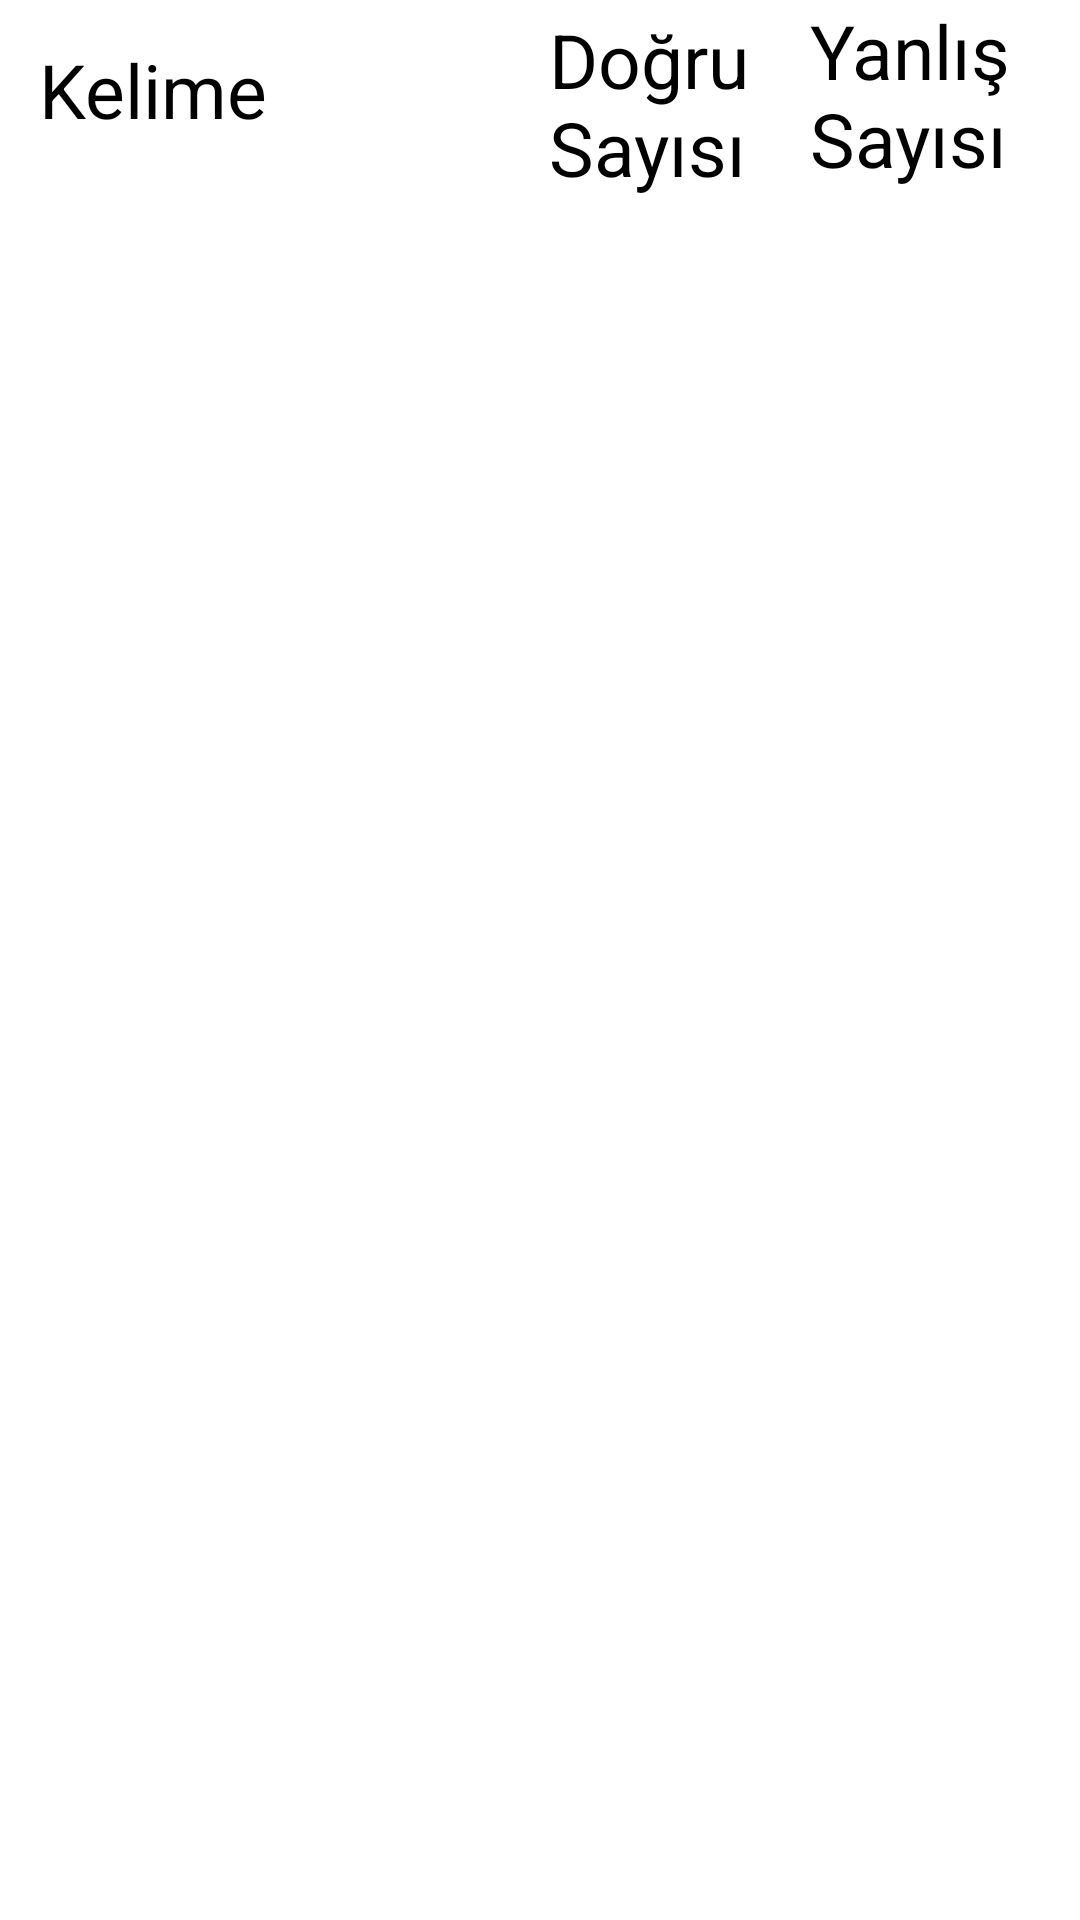

Layout XML and referenced resources for this Android screen:
<!-- AndroidManifest.xml: application theme Theme.KelimeAra -->
<!-- res/layout/activity_bilinmeyenler.xml -->
<?xml version="1.0" encoding="utf-8"?>
<LinearLayout xmlns:android="http://schemas.android.com/apk/res/android"
    xmlns:app="http://schemas.android.com/apk/res-auto"
    xmlns:tools="http://schemas.android.com/tools"
    android:layout_width="match_parent"
    android:layout_height="match_parent"
    android:orientation="vertical"
    tools:context=".activityler.Bilinenler" >

    <LinearLayout
        android:layout_width="match_parent"
        android:layout_height="wrap_content"
        android:orientation="horizontal">

        <LinearLayout
            android:layout_width="match_parent"
            android:layout_height="match_parent"
            android:layout_weight="2"
            android:orientation="vertical">

            <TextView
                android:id="@+id/textView8"
                android:layout_width="match_parent"
                android:layout_height="wrap_content"
                android:layout_marginLeft="10dp"
                android:layout_marginTop="10dp"
                android:padding="3dp"
                android:text="Kelime"
                android:textColor="@color/black"
                android:textSize="25sp" />
        </LinearLayout>

        <LinearLayout
            android:layout_width="match_parent"
            android:layout_height="match_parent"
            android:layout_weight="3"
            android:orientation="vertical">

            <TextView
                android:id="@+id/textView9"
                android:layout_width="match_parent"
                android:layout_height="wrap_content"
                android:padding="3dp"
                android:text="Doğru Sayısı"
                android:textColor="@color/black"
                android:textSize="25sp" />
        </LinearLayout>

        <LinearLayout
            android:layout_width="match_parent"
            android:layout_height="match_parent"
            android:layout_weight="3"
            android:orientation="vertical">

            <TextView
                android:id="@+id/textView10"
                android:layout_width="match_parent"
                android:layout_height="wrap_content"
                android:text="Yanlış Sayısı"
                android:textColor="@color/black"
                android:textSize="25sp" />
        </LinearLayout>
    </LinearLayout>

    <androidx.recyclerview.widget.RecyclerView
        android:id="@+id/recyclerview_bilinme_sayilari"
        android:layout_width="match_parent"
        android:layout_height="match_parent" />
</LinearLayout>
<!-- resources referenced by this layout -->
<resources>
  <color name="black">#FF000000</color>
  <style name="Theme.KelimeAra" parent="Theme.MaterialComponents.DayNight.DarkActionBar">
          
          <item name="colorPrimary">#00838F</item>
          <item name="colorPrimaryVariant">#0277BD</item>
          <item name="colorOnPrimary">@color/white</item>
          
          <item name="colorSecondary">@color/teal_200</item>
          <item name="colorSecondaryVariant">@color/teal_700</item>
          <item name="colorOnSecondary">@color/black</item>
          
          <item name="android:statusBarColor" tools:targetApi="l">?attr/colorPrimaryVariant</item>
          
      </style>
  <color name="white">#FFFFFFFF</color>
  <color name="teal_200">#FF03DAC5</color>
  <color name="teal_700">#FF018786</color>
</resources>
